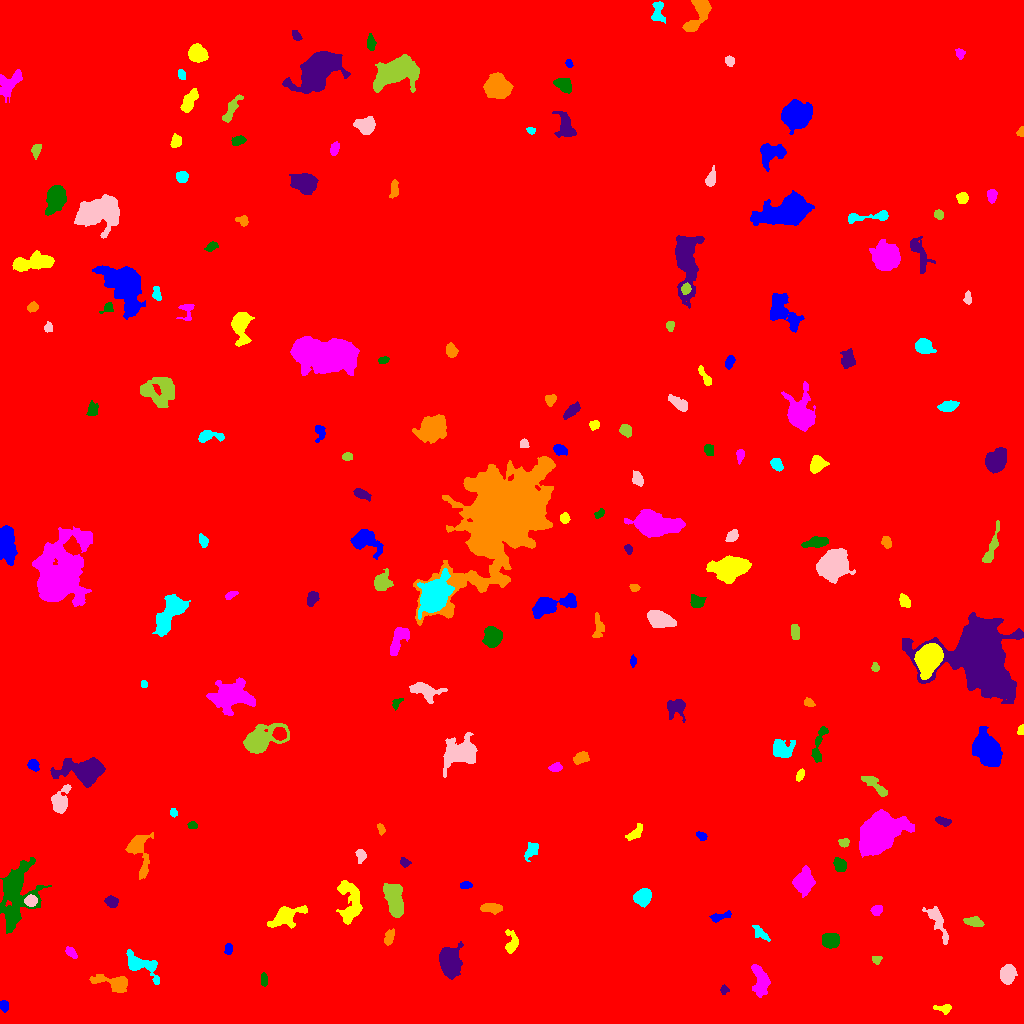

Source data for this figure (header and first rows):
ID, X, Y, A, B, theta, total_flux, mu_max, mu_median, mu_mean, R_fwhm, R_e, R10, R90, x_start, x_end, y_start, y_end, area, greylevel
0, 500.6, 500.1, 294.5, 291.8, 0.9015, 2317247, 35.0, 2.0, 2.415, 6.555, 240.8, 89.64, 402.7, 0, 1023, 0, 1023, 959424, 2.415
1, 3.712, 17.88, 2.716, 2.01, -1.304, 243.0, 5.0, 3.0, 2.558, 3.989, 2.985, 1.128, 4.583, 0, 8, 11, 23, 95, 9.558
2, 944, 14.77, 4.101, 2.134, -0.08165, 275.0, 6.0, 2.0, 2.254, 3.7, 3.241, 1.262, 5.323, 933, 951, 9, 19, 122, 9.254
3, 760.1, 41.56, 8.375, 3.912, -1.47, 1020, 6.0, 2.0, 2.556, 7.838, 6.283, 2.326, 9.674, 751, 770, 26, 59, 399, 9.556
4, 263.8, 44.05, 3.084, 1.324, -1.555, 171.0, 5.0, 2.0, 1.943, 2.932, 2.523, 0.9772, 4.068, 261, 267, 37, 51, 88, 9.943
5, 724.1, 33.86, 2.088, 1.823, -1.38, 189.0, 6.0, 2.0, 2.779, 3.241, 2.394, 0.9772, 3.785, 720, 729, 29, 39, 68, 11.78
6, 114.5, 40.23, 9.973, 3.73, -0.2151, 1597, 9.0, 4.0, 4.105, 7.069, 6.18, 2.459, 9.624, 89, 127, 31, 49, 389, 11.11
7, 141.5, 58.39, 10.24, 4.461, -0.4847, 1491, 8.0, 3.0, 3.343, 7.506, 6.206, 2.394, 10.12, 126, 159, 39, 74, 446, 10.34
8, 1007, 48.6, 4.119, 3.219, 1.297, 1628, 16.0, 5.0, 5.963, 5.412, 4.583, 1.871, 7.485, 1000, 1017, 39, 59, 273, 12.96
9, 876.6, 64.16, 2.285, 2.033, -0.09943, 245.0, 7.0, 3.0, 3.311, 3.241, 2.646, 0.9772, 4.184, 872, 882, 59, 67, 74, 12.31
10, 403.3, 69.11, 2.599, 1.876, -0.1192, 224.0, 5.0, 3.0, 2.699, 3.868, 2.821, 1.128, 4.184, 397, 408, 65, 73, 83, 9.699
11, 228.2, 74.45, 2.873, 1.786, 1.538, 228.0, 5.0, 3.0, 2.651, 3.989, 2.877, 1.128, 4.37, 224, 232, 69, 80, 86, 9.651
12, 511.5, 80.49, 6.14, 3.085, 1.531, 1021, 9.0, 5.0, 4.839, 6.129, 4.82, 1.954, 7.313, 505, 518, 70, 94, 211, 11.84
13, 70.98, 70.59, 3.038, 1.547, -0.7921, 166.0, 6.0, 1.0, 1.566, 2.764, 2.646, 0.9772, 4.37, 65, 77, 65, 77, 106, 9.566
14, 831.8, 82.86, 4.274, 3.143, 0.06621, 799.0, 9.0, 3.0, 3.196, 4.478, 4.334, 1.693, 7.225, 822, 839, 75, 90, 250, 11.2
15, 449.4, 61.92, 6.63, 4.562, -1.459, 6778, 29.0, 9.0, 11.13, 7.959, 6.723, 2.706, 11.14, 439, 463, 44, 82, 609, 17.13
16, 388.6, 84.92, 3.94, 2.16, 1.226, 269.0, 5.0, 2.0, 1.964, 3.478, 3.29, 1.262, 5.698, 384, 394, 78, 95, 137, 8.964
17, 760.7, 90.28, 5.418, 2.081, -0.7574, 276.0, 4.0, 2.0, 1.84, 5.412, 3.949, 1.596, 6.129, 752, 770, 82, 98, 150, 8.84
18, 938.4, 100.2, 11.69, 2.984, -1.133, 1214, 9.0, 3.0, 3.602, 5.47, 5.971, 2.185, 9.219, 922, 948, 79, 117, 337, 9.602
19, 974.3, 101.4, 4.24, 2.196, -0.1853, 525.0, 7.0, 3.0, 3.182, 4.478, 3.785, 1.493, 6.129, 963, 984, 97, 107, 165, 10.18
20, 154, 96.35, 3.009, 2.068, 0.06736, 224.0, 4.0, 2.0, 1.982, 4.853, 3.192, 1.262, 4.82, 147, 159, 91, 101, 113, 9.982
21, 719.3, 106.8, 5.861, 1.892, 0.2525, 273.0, 4.0, 2.0, 1.909, 5.441, 3.868, 1.382, 5.944, 709, 731, 101, 113, 143, 8.909
22, 284.6, 107.1, 6.948, 4.046, 0.4798, 2422, 19.0, 3.0, 5.175, 5.441, 5.352, 2.034, 9.525, 267, 307, 95, 118, 468, 12.18
23, 876.4, 113, 2.585, 2.286, 0.2853, 335.0, 6.0, 3.0, 3.073, 4.478, 3.141, 1.262, 4.886, 870, 882, 108, 118, 109, 13.07
24, 15.59, 130.8, 15.99, 8.121, 1.462, 10458, 35.0, 5.0, 7.47, 6.18, 9.575, 3.192, 17.4, 0, 51, 90, 166, 1400, 13.47
25, 111.2, 122.1, 2.995, 2.554, -0.4981, 406.0, 7.0, 3.0, 2.985, 4.029, 3.523, 1.262, 5.557, 104, 118, 116, 128, 136, 9.985
26, 492.2, 115.4, 5.198, 2.146, -0.0585, 846.0, 11.0, 4.0, 4.338, 4.583, 4.222, 1.596, 6.604, 480, 502, 109, 120, 195, 11.34
27, 642.5, 125.6, 3.753, 3.531, 1.121, 3589, 36.0, 11.0, 13.39, 5.046, 4.549, 1.784, 7.485, 633, 651, 116, 135, 268, 31.39
28, 30.72, 122.7, 2.773, 2.459, 0.08088, 1522, 30.0, 10.5, 11.36, 3.785, 3.338, 1.262, 5.352, 24, 37, 117, 129, 134, 30.36
29, 394.7, 124, 8.401, 3.63, -1.404, 3888, 18.0, 7.0, 7.2, 8.156, 6.817, 2.764, 10.73, 383, 403, 106, 140, 540, 14.2
30, 591.7, 82.82, 18.66, 17.89, 0.1389, 245026, 246.0, 11.0, 26.3, 9.424, 19.54, 6.077, 38.36, 534, 661, 17, 148, 9318, 32.3
31, 465.5, 138.2, 2.947, 1.608, 0.1302, 268.0, 7.0, 3.0, 3.153, 3.478, 2.706, 0.9772, 4.222, 460, 472, 135, 142, 85, 13.15
32, 349.9, 120.9, 12.2, 5.308, -1.467, 2137, 10.0, 3.0, 3.469, 7.399, 7.421, 2.764, 11.95, 336, 362, 99, 143, 616, 10.47
33, 803.2, 142, 4.948, 4.253, 1.326, 2658, 18.0, 4.0, 6.196, 6.333, 5.499, 2.185, 9.373, 792, 815, 126, 158, 429, 13.2
34, 839.6, 159.1, 3.442, 2.767, -0.9059, 462.0, 8.0, 3.0, 2.852, 3.989, 3.868, 1.382, 6.155, 833, 846, 152, 166, 162, 9.852
35, 404.9, 160.9, 2.686, 1.955, -0.4039, 207.0, 6.0, 2.0, 2.494, 3.478, 2.877, 0.9772, 4.406, 400, 411, 156, 166, 83, 9.494
36, 139.5, 172.3, 12.73, 5.11, -1.397, 1240, 6.0, 2.0, 2.495, 8.74, 6.652, 2.706, 10.54, 125, 153, 144, 191, 497, 9.495
37, 531.5, 172.9, 4.235, 2.401, 1.017, 351.0, 5.0, 2.0, 1.994, 4.184, 3.7, 1.493, 6.257, 524, 538, 162, 181, 176, 9.994
38, 360.7, 168.1, 3.235, 2.266, -1.301, 273.0, 5.0, 2.0, 2.333, 4.029, 3.29, 1.262, 5.293, 355, 366, 160, 174, 117, 9.333
39, 843.7, 180.8, 2.413, 1.992, -0.0108, 238.0, 5.0, 3.0, 2.767, 3.785, 2.821, 1.128, 4.334, 838, 849, 176, 185, 86, 9.767
40, 292.9, 180.3, 2.616, 1.999, -0.8145, 259.0, 6.0, 3.0, 2.91, 3.989, 2.877, 1.128, 4.583, 288, 297, 176, 186, 89, 9.91
41, 701.1, 187.6, 2.818, 1.661, -0.4924, 288.0, 8.0, 3.5, 3.512, 3.613, 2.706, 0.9772, 4.222, 696, 707, 183, 192, 82, 12.51
42, 635.4, 190.5, 4.636, 2.177, 0.785, 456.0, 7.0, 2.0, 2.798, 3.949, 3.613, 1.493, 5.971, 625, 642, 183, 200, 163, 9.798
43, 877.3, 188.7, 9.581, 6.932, 0.804, 33537, 77.0, 13.0, 21.48, 10.11, 9.624, 3.827, 16.69, 859, 914, 166, 214, 1561, 27.48
44, 192.4, 197.9, 2.073, 1.502, 0.01868, 131.0, 5.0, 1.0, 1.899, 2.764, 2.185, 0.7979, 3.523, 187, 197, 195, 202, 69, 9.899
45, 942, 202.4, 3.242, 1.683, -0.2198, 191.0, 4.0, 1.0, 1.605, 4.068, 2.821, 1.128, 4.652, 935, 951, 197, 207, 119, 11.61
46, 380.9, 194.7, 2.714, 1.633, -1.244, 199.0, 5.0, 3.0, 2.689, 3.568, 2.706, 0.9772, 4.107, 377, 385, 188, 200, 74, 10.69
47, 173.5, 210.9, 2.189, 1.628, -1.402, 251.0, 8.0, 4.0, 4.115, 3.29, 2.394, 0.9772, 3.742, 170, 177, 206, 215, 61, 11.11
48, 59.71, 221.2, 5.475, 3.538, 1.279, 2948, 26.0, 5.0, 8.595, 5.499, 4.82, 1.871, 8.234, 51, 71, 210, 239, 343, 18.59
49, 873.7, 239.2, 8.634, 2.36, -0.702, 650.0, 7.0, 2.0, 2.653, 4.618, 4.549, 1.693, 7.442, 861, 887, 227, 247, 245, 9.653
50, 950.7, 259.7, 7.34, 4.214, 0.3048, 9883, 56.0, 12.0, 17.4, 6.333, 6.383, 2.459, 11.2, 925, 965, 248, 271, 568, 23.4
51, 33.17, 258.6, 2.924, 2.276, -0.8337, 442.0, 8.0, 4.0, 3.714, 4.406, 3.29, 1.382, 5.202, 27, 39, 252, 264, 119, 10.71
52, 800, 248.1, 2.867, 1.597, 1.08, 216.0, 5.0, 2.5, 2.455, 3.742, 2.764, 1.128, 4.222, 796, 804, 242, 255, 88, 10.45
53, 555.6, 256.1, 3.046, 1.926, 0.2002, 275.0, 6.0, 2.0, 2.619, 3.827, 3.09, 1.128, 4.82, 548, 562, 252, 261, 105, 9.619
54, 819.2, 280.4, 11.25, 2.471, 1.329, 1017, 11.0, 4.0, 3.973, 4.107, 5.015, 1.784, 7.939, 811, 828, 261, 297, 256, 9.973
55, 84.8, 252.1, 10.62, 5.993, -0.03762, 6766, 22.0, 6.0, 7.724, 8.795, 8.137, 3.241, 13.85, 50, 105, 236, 266, 876, 13.72
56, 580.7, 265.7, 3.73, 2.442, 0.4065, 758.0, 10.0, 4.0, 4.679, 4.886, 3.827, 1.596, 6.024, 573, 589, 259, 272, 162, 11.68
57, 781.8, 273.4, 4.706, 3.823, -0.3445, 1821, 15.0, 4.0, 5.502, 5.642, 4.886, 1.954, 8.156, 773, 795, 266, 284, 331, 12.5
58, 460.9, 270.8, 8.078, 5.253, 0.4359, 5218, 23.0, 4.0, 6.613, 7.069, 7.047, 2.764, 12.23, 443, 477, 246, 291, 789, 13.61
59, 259.4, 282.9, 9.183, 4.806, 0.4106, 18058, 95.0, 14.0, 23.48, 6.433, 6.457, 2.523, 12.03, 243, 289, 270, 300, 769, 29.48
... 138 more rows
